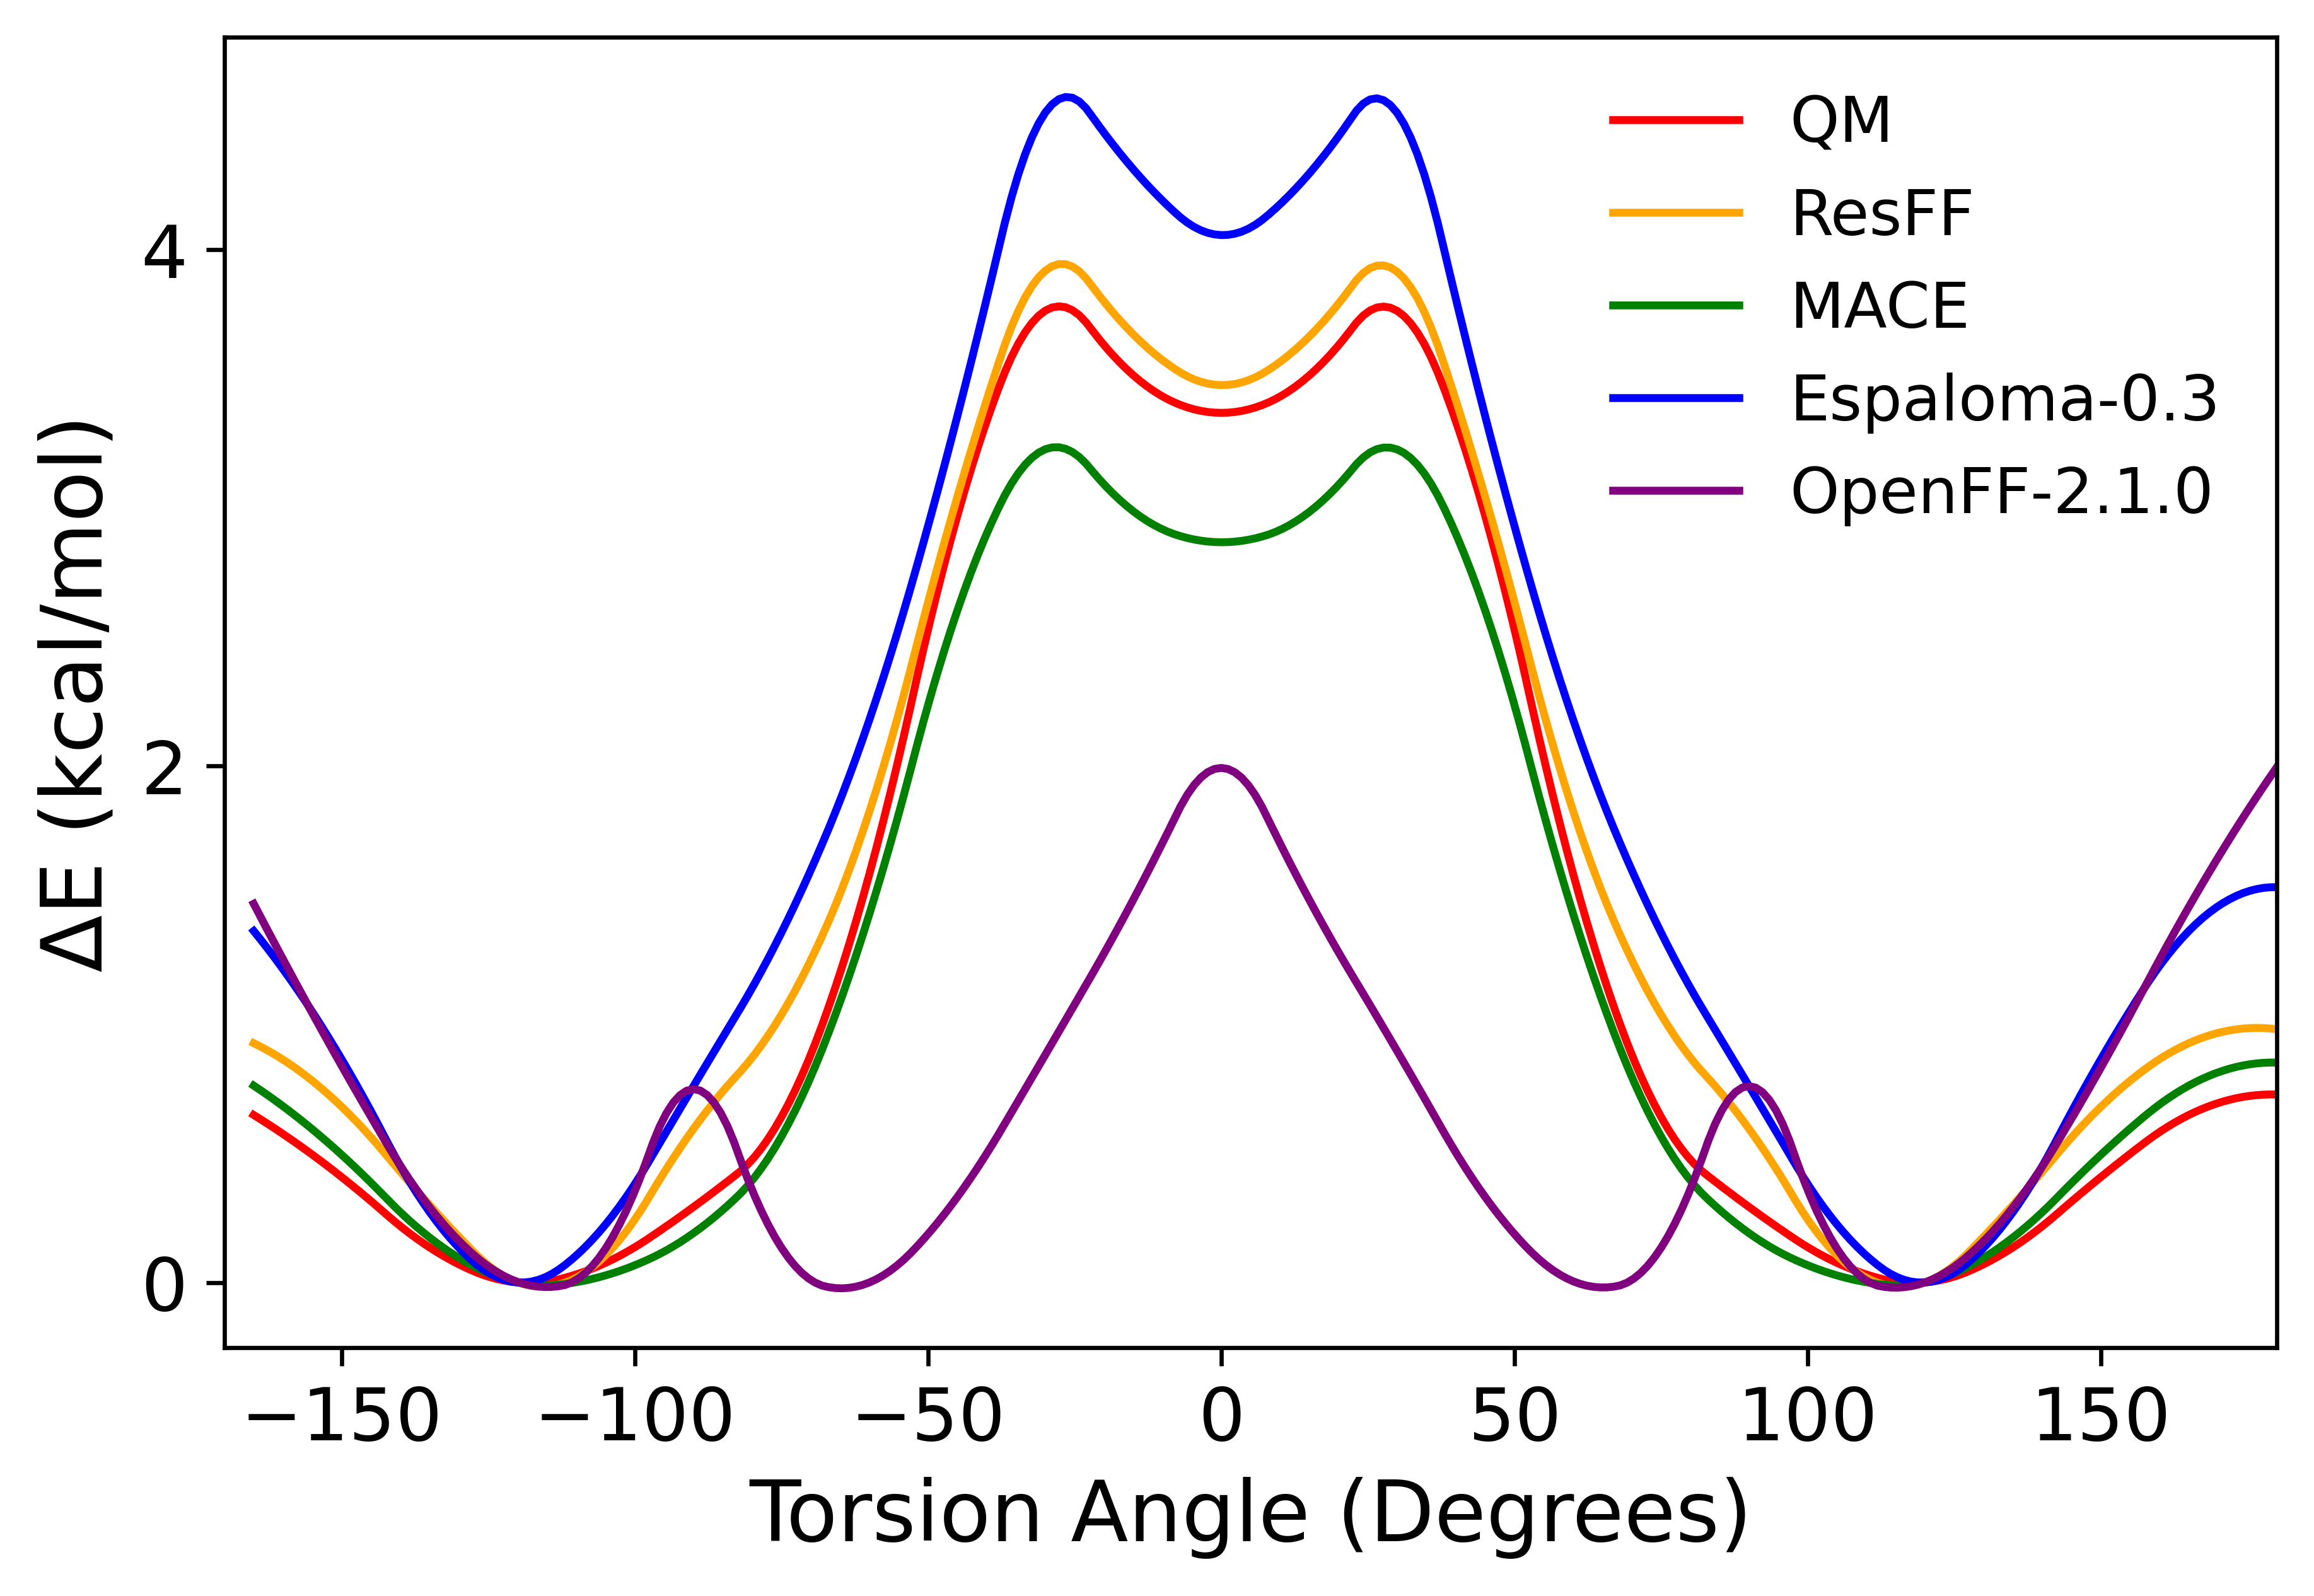

Data behind this chart, as committed beside it:
torsion, resff, qm, mace, esp, openff
-165, 0.9268, 0.6486, 0.7624, 1.361, -17.78
-150, 0.6807, 0.4082, 0.4944, 0.8643, -18.41
-135, 0.2993, 0.1355, 0.174, 0.2725, -18.96
-120, 0.0004883, 0, 0, 0, -19.25
-105, 0.105, 0.07599, 0.0273, 0.2246, -19.12
-90, 0.5952, 0.2924, 0.191, 0.7607, -18.5
-75, 1.038, 0.6411, 0.5655, 1.355, -19.12
-60, 1.824, 1.583, 1.428, 2.18, -19.25
-45, 3.044, 2.97, 2.603, 3.356, -18.92
-30, 3.919, 3.765, 3.228, 4.532, -18.37
-15, 3.672, 3.514, 2.987, 4.312, -17.77
0, 3.476, 3.369, 2.867, 4.057, -17.26
15, 3.664, 3.513, 2.985, 4.295, -17.77
30, 3.915, 3.764, 3.227, 4.53, -18.35
45, 3.044, 2.97, 2.603, 3.356, -18.92
60, 1.827, 1.583, 1.429, 2.181, -19.24
75, 1.038, 0.6411, 0.5655, 1.355, -19.12
90, 0.5952, 0.2924, 0.191, 0.7607, -18.49
105, 0.105, 0.07599, 0.0273, 0.2246, -19.12
120, 0, 0, 0, 0, -19.25
135, 0.2993, 0.1355, 0.174, 0.272, -18.96
150, 0.6802, 0.4082, 0.4944, 0.8643, -18.42
165, 0.9268, 0.6486, 0.7624, 1.361, -17.8
180, 0.981, 0.728, 0.8518, 1.531, -17.25
